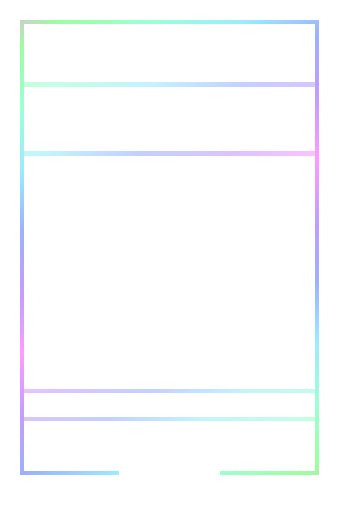
t = 0.00 s
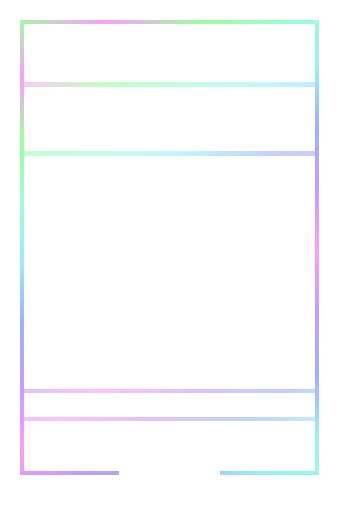
t = 0.50 s
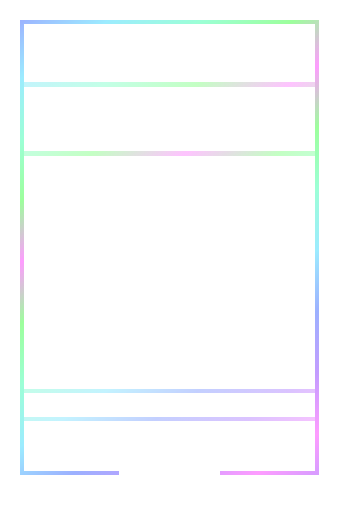
t = 1.50 s
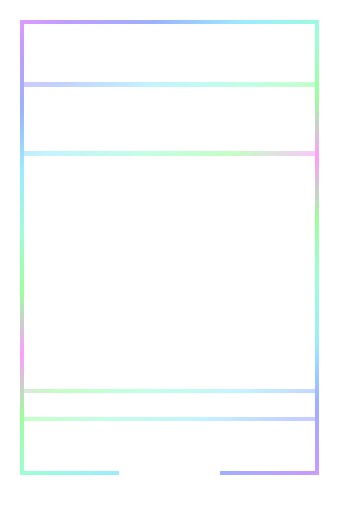
t = 2.00 s
t = 2.50 s: frame unchanged from t = 1.50 s, image omitted
t = 3.50 s: frame unchanged from t = 0.50 s, image omitted

The animated SVG that drew these frames (rendered in a browser with its animation timeline set to each time). Animation: 1 SMIL element (animateTransform=1); one cycle of 4.00 s, repeats indefinitely.

<svg xmlns="http://www.w3.org/2000/svg" width="1440" height="2172" viewBox="0 0 240 362" shape-rendering="crispEdges"><title>Hexmancers holo trim, gray</title><defs><mask id="no-plaque" maskUnits="userSpaceOnUse" x="0" y="0" width="240" height="362"><rect width="240" height="362" fill="#fff"/><rect x="84" y="331" width="72" height="26" fill="#000"/><rect x="77" y="337" width="8" height="11" fill="#000"/><rect x="155" y="337" width="8" height="11" fill="#000"/></mask><linearGradient id="holo" gradientUnits="userSpaceOnUse" x1="0" y1="0" x2="120" y2="181" spreadMethod="reflect"><stop offset="0" stop-color="#fe73ff"/><stop offset="0.166667" stop-color="#74ff73"/><stop offset="0.333333" stop-color="#73ffc6"/><stop offset="0.5" stop-color="#73e4ff"/><stop offset="0.666667" stop-color="#7390ff"/><stop offset="0.833333" stop-color="#aa73ff"/><stop offset="1" stop-color="#fe73ff"/><animateTransform attributeName="gradientTransform" type="translate" values="0 0;120 181;0 0" dur="4s" repeatCount="indefinite"/></linearGradient></defs><g mask="url(#no-plaque)" opacity=".7"><path d="M14 14h212v3h-212zM14 333h212v3h-212zM14 17h3v316h-3zM223 17h3v316h-3z" fill="url(#holo)"/><path d="M17 58h206v3h-206zM17 107h206v3h-206zM17 275h206v3h-206zM17 295h206v3h-206z" fill="url(#holo)" opacity="0.6"/></g></svg>
